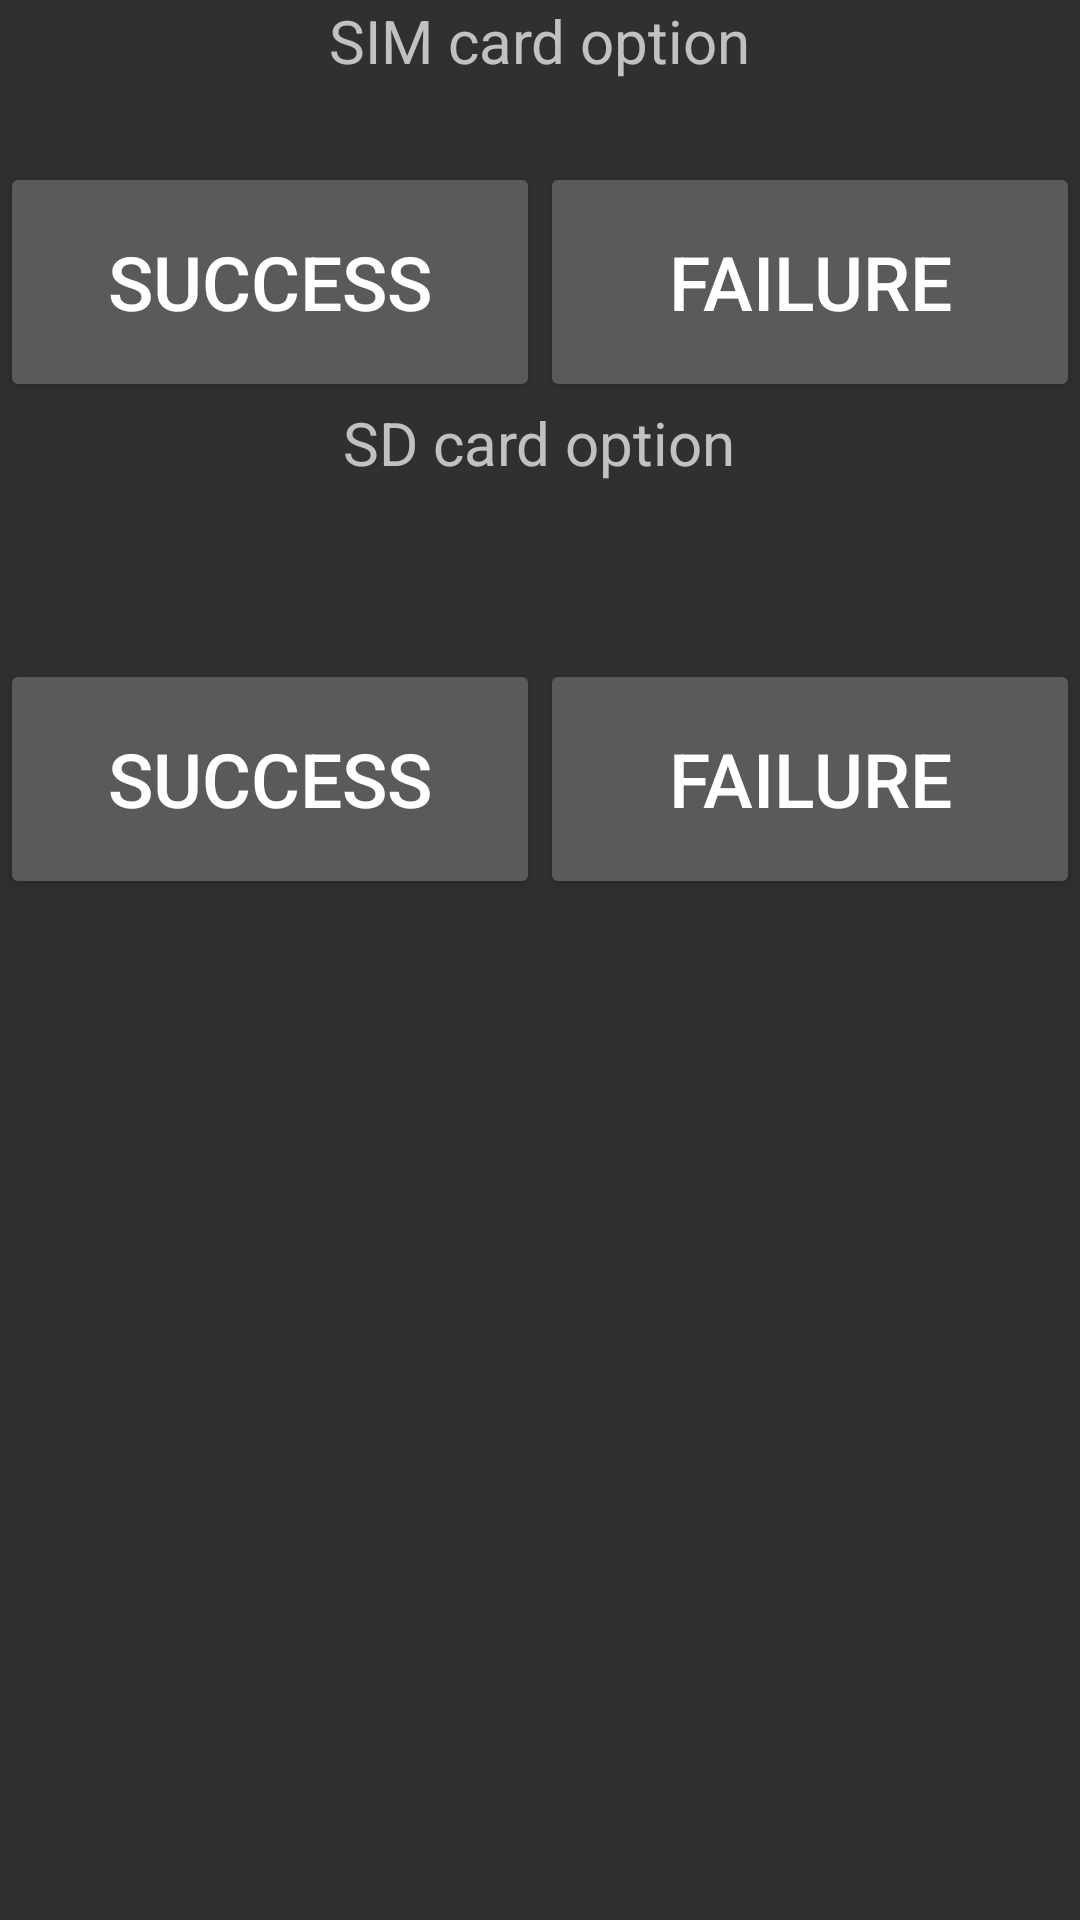

Write the Android layout XML for this screen, with the resource values it uses.
<!-- AndroidManifest.xml: application theme android:Theme.Material -->
<!-- res/layout/simsdcard.xml -->
<LinearLayout xmlns:android="http://schemas.android.com/apk/res/android"
    style="@style/info_layout">

    <TextView
        android:id="@+id/sim_tips"
        android:layout_width="wrap_content"
        android:layout_height="wrap_content"
        android:layout_gravity="center_horizontal"
        android:text="@string/SIM_operation"
        android:textColor="@color/Green"
        android:textSize="@dimen/simcard_text_size_1" />

    <TextView
        android:id="@+id/simcard_sim_info"
        android:layout_width="wrap_content"
        android:layout_height="wrap_content"
        android:textSize="@dimen/simcard_text_size_1" />

    <LinearLayout
        android:layout_width="match_parent"
        android:layout_height="wrap_content"
        android:orientation="horizontal">

        <Button
            android:id="@+id/simcard_bt_ok"
            android:layout_width="match_parent"
            android:layout_height="@dimen/simcard_button_height"
            android:layout_weight="0.5"
            android:text="@string/Success"
            android:textSize="@dimen/simcard_text_size_2" />

        <Button
            android:id="@+id/simcard_bt_failed"
            android:layout_width="match_parent"
            android:layout_height="@dimen/simcard_button_height"
            android:layout_weight="0.5"
            android:text="@string/Failed"
            android:textSize="@dimen/simcard_text_size_2" />
    </LinearLayout>

    <TextView
        android:id="@+id/sdcard_tips"
        android:layout_width="wrap_content"
        android:layout_height="wrap_content"
        android:layout_gravity="center_horizontal"
        android:text="@string/SDCard_operation"
        android:textColor="@color/Green"
        android:textSize="@dimen/simcard_text_size_1" />

    <TextView
        android:id="@+id/sdcard_info"
        android:layout_width="wrap_content"
        android:layout_height="wrap_content"
        android:textSize="@dimen/simsdscard_text_3" />
    
    <TextView
        android:id="@+id/sdcard_info1"
        android:layout_width="wrap_content"
        android:layout_height="wrap_content"
        android:textSize="@dimen/simsdscard_text_3" />

    <LinearLayout
        android:layout_width="match_parent"
        android:layout_height="wrap_content"
        android:orientation="horizontal">

        <Button
            android:id="@+id/sdcard_bt_ok"
            android:layout_width="match_parent"
            android:layout_height="@dimen/simcard_button_height"
            android:layout_weight="1"
            android:text="@string/Success"
            android:textSize="@dimen/simcard_text_size_2" />

        <Button
            android:id="@+id/sdcard_bt_failed"
            android:layout_width="match_parent"
            android:layout_height="@dimen/simcard_button_height"
            android:layout_weight="1"
            android:text="@string/Failed"
            android:textSize="@dimen/simcard_text_size_2" />
    </LinearLayout>
</LinearLayout>
<!-- resources referenced by this layout -->
<resources>
  <dimen name="simcard_button_height">80dp</dimen>
  <dimen name="simcard_text_size_1">20sp</dimen>
  <dimen name="simcard_text_size_2">25sp</dimen>
  <dimen name="simsdscard_text_3">22dp</dimen>
  <string name="Failed">Failure</string>
  <string name="SDCard_operation">SD card option</string>
  <string name="SIM_operation">SIM card option</string>
  <string name="Success">Success</string>
  <style name="info_layout">
          <item name="android:orientation">vertical</item>
          <item name="android:paddingLeft">@dimen/info_layout_padding_top_right</item>
          <item name="android:paddingTop">@dimen/info_layout_padding_top_bottom</item>
          <item name="android:paddingRight">@dimen/info_layout_padding_top_right</item>
          <item name="android:paddingBottom">@dimen/info_layout_padding_top_bottom</item>
          <item name="android:layout_width">match_parent</item>
          <item name="android:layout_height">match_parent</item>
      </style>
  <dimen name="info_layout_padding_top_right">0dp</dimen>
  <dimen name="info_layout_padding_top_bottom">0dp</dimen>
</resources>
